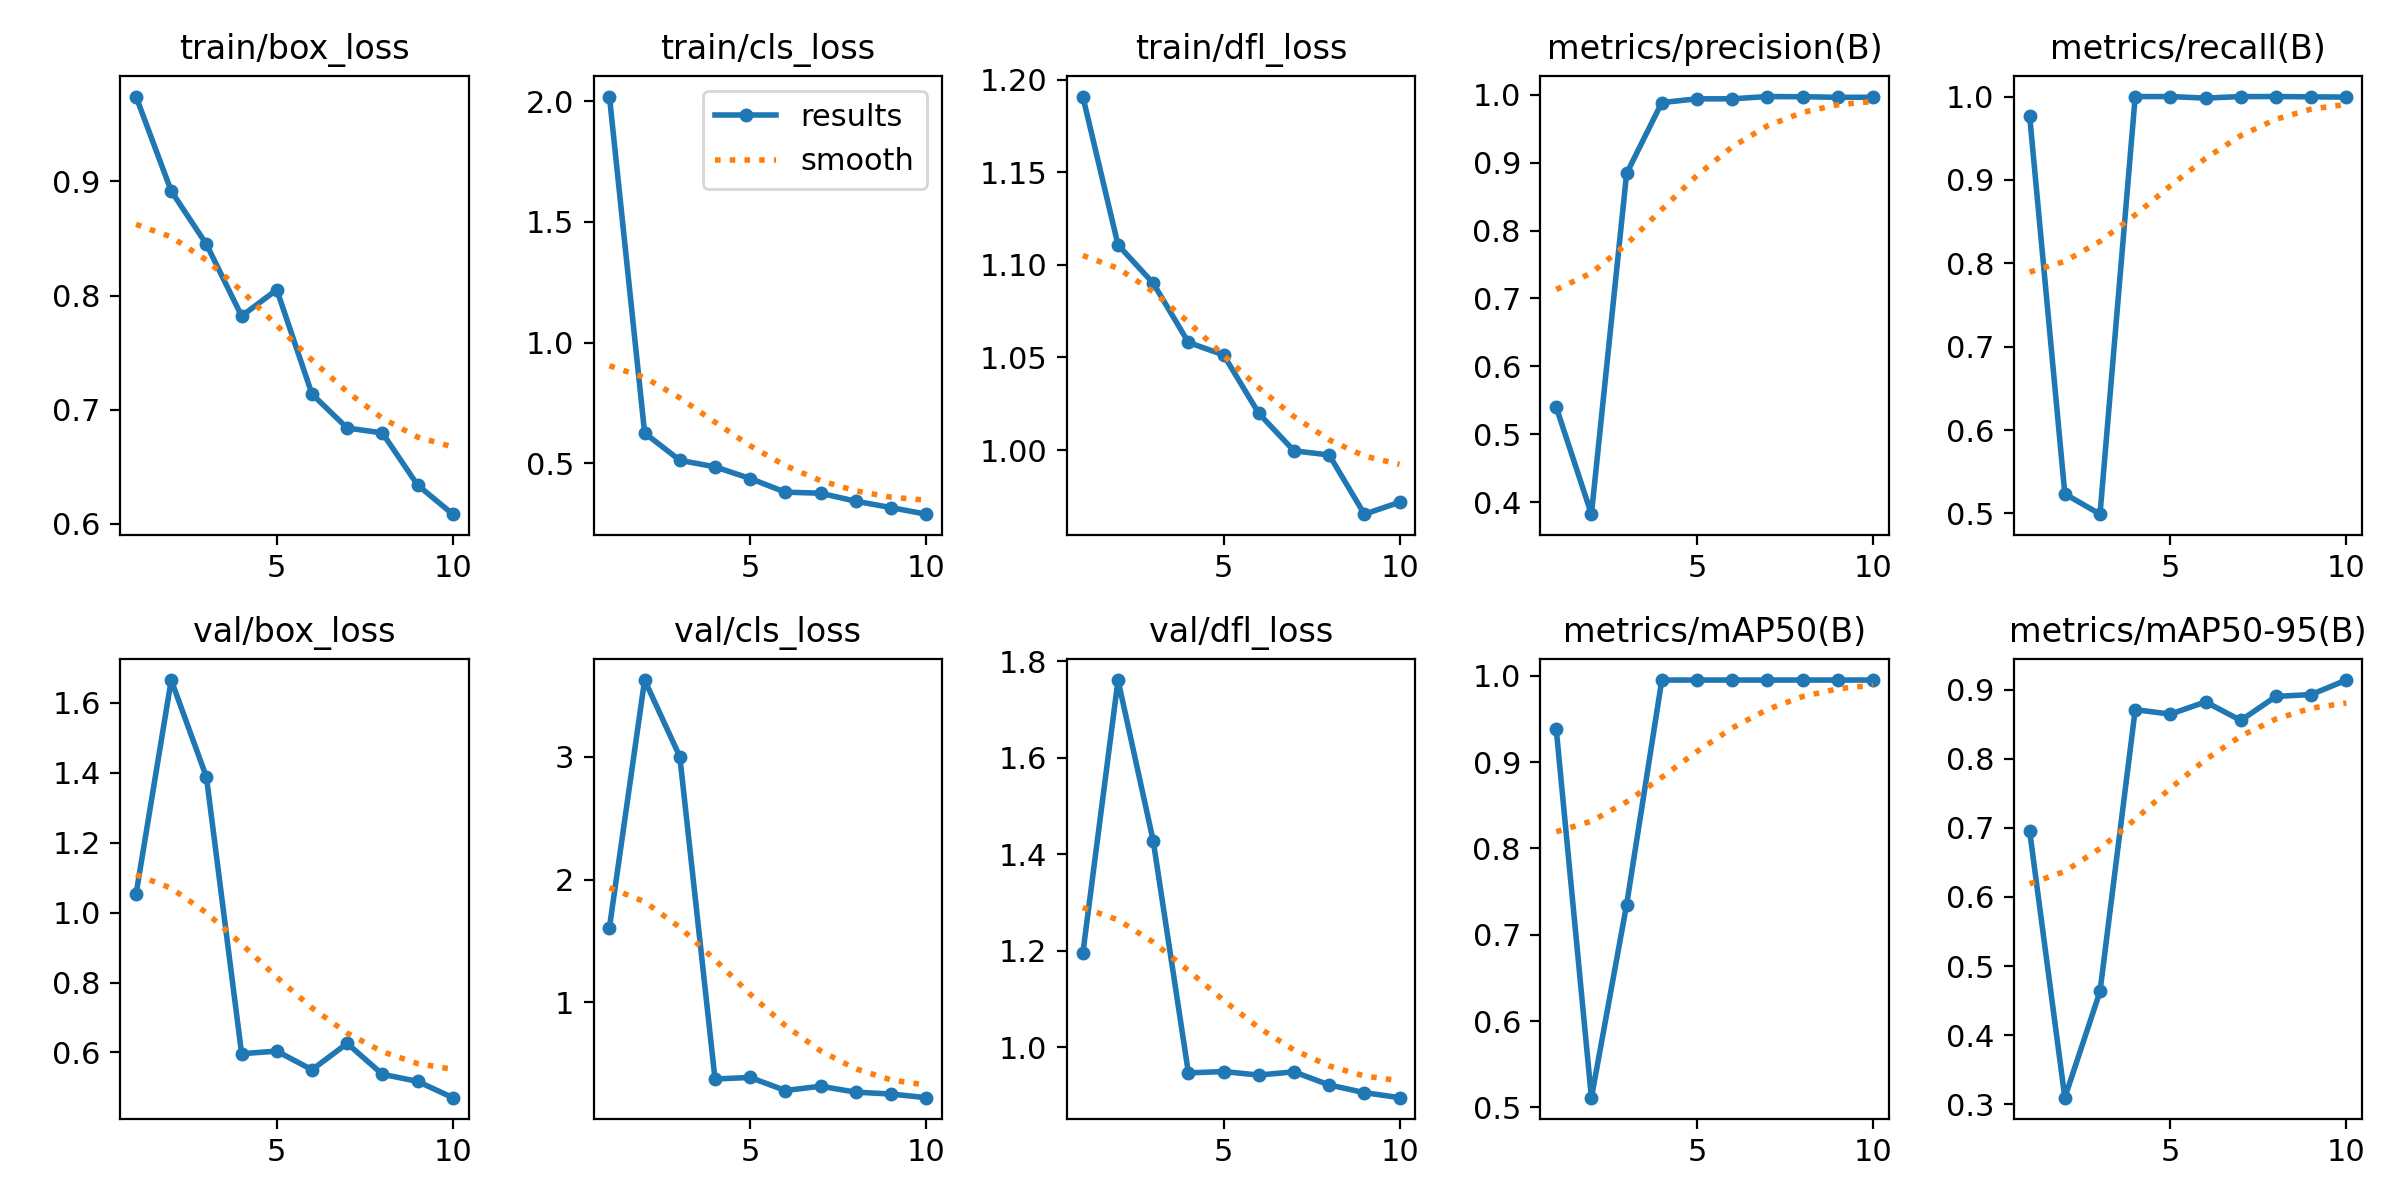

Source data for this figure (header and first rows):
epoch, time, train/box_loss, train/cls_loss, train/dfl_loss, metrics/precision(B), metrics/recall(B), metrics/mAP50(B), metrics/mAP50-95(B), val/box_loss, val/cls_loss, val/dfl_loss, lr/pg0, lr/pg1, lr/pg2
1, 29.03, 0.9744, 2.019, 1.191, 0.5399, 0.9768, 0.9382, 0.6956, 1.053, 1.609, 1.194, 0.0004677, 0.0004677, 0.0004677
2, 49.39, 0.8916, 0.6263, 1.111, 0.3821, 0.5235, 0.5112, 0.3097, 1.665, 3.625, 1.761, 0.0008505, 0.0008505, 0.0008505
3, 69.44, 0.845, 0.5131, 1.09, 0.8843, 0.4991, 0.7348, 0.4634, 1.388, 3.001, 1.427, 0.001139, 0.001139, 0.001139
4, 90.12, 0.7821, 0.4861, 1.058, 0.9887, 1, 0.995, 0.871, 0.5966, 0.3762, 0.9467, 0.001005, 0.001005, 0.001005
5, 110.9, 0.8051, 0.4377, 1.051, 0.9942, 1, 0.995, 0.8645, 0.6039, 0.3887, 0.9494, 0.0008631, 0.0008631, 0.0008631
6, 130.6, 0.7136, 0.3812, 1.02, 0.9942, 0.9981, 0.995, 0.8822, 0.5507, 0.2824, 0.9422, 0.0007216, 0.0007216, 0.0007216
7, 150, 0.6839, 0.377, 0.9996, 0.9976, 1, 0.995, 0.8554, 0.626, 0.3171, 0.9488, 0.0005802, 0.0005802, 0.0005802
8, 169.2, 0.6796, 0.3436, 0.9974, 0.9973, 1, 0.995, 0.8901, 0.5378, 0.2689, 0.9217, 0.0004387, 0.0004387, 0.0004387
9, 188.4, 0.6339, 0.3174, 0.9654, 0.9964, 0.9997, 0.995, 0.8928, 0.5174, 0.2538, 0.9058, 0.0002972, 0.0002972, 0.0002972
10, 208.3, 0.6084, 0.2901, 0.9718, 0.9965, 0.9993, 0.995, 0.9138, 0.4708, 0.224, 0.8953, 0.0001558, 0.0001558, 0.0001558
